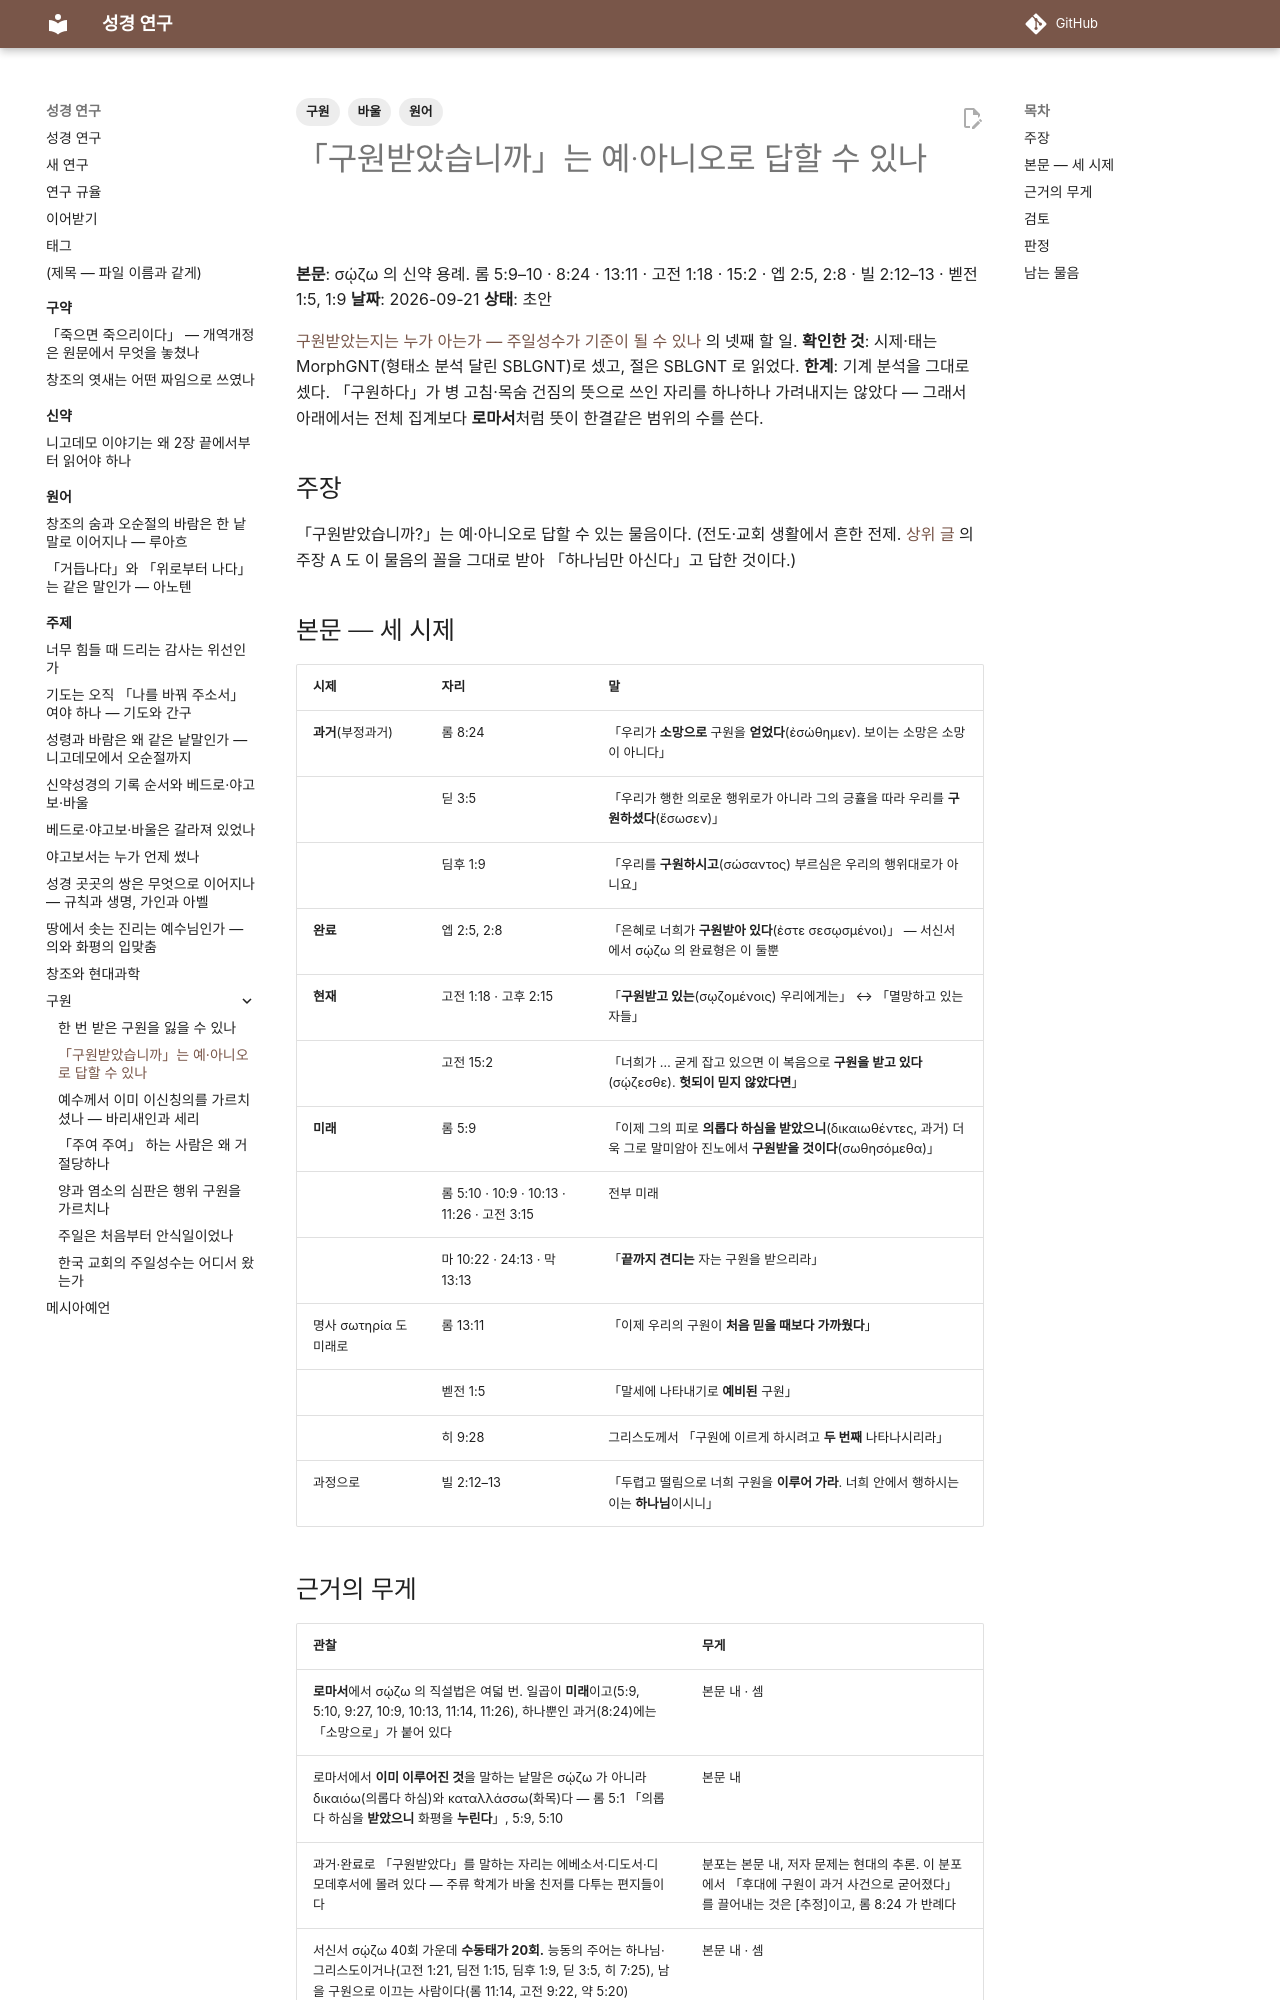

repository: DavidRheeTaekyoung/bible · page: 주제/구원/구원의시제/index.html · generator: mkdocs

---
tags:
  - 구원
  - 바울
  - 원어
---

# 「구원받았습니까」는 예·아니오로 답할 수 있나

**본문**: σῴζω 의 신약 용례. 롬 5:9–10 · 8:24 · 13:11 · 고전 1:18 · 15:2 · 엡 2:5, 2:8 · 빌 2:12–13 · 벧전 1:5, 1:9
**날짜**: 2026-09-21
**상태**: 초안

[구원받았는지는 누가 아는가 — 주일성수가 기준이 될 수 있나](index.md) 의 넷째 할 일.
**확인한 것**: 시제·태는 MorphGNT(형태소 분석 달린 SBLGNT)로 셌고, 절은 SBLGNT 로 읽었다. **한계**: 기계 분석을 그대로 셌다. 「구원하다」가 병 고침·목숨 건짐의 뜻으로 쓰인 자리를 하나하나 가려내지는 않았다 — 그래서 아래에서는 전체 집계보다 **로마서**처럼 뜻이 한결같은 범위의 수를 쓴다.

## 주장

「구원받았습니까?」는 예·아니오로 답할 수 있는 물음이다. (전도·교회 생활에서 흔한 전제. [상위 글](index.md) 의 주장 A 도 이 물음의 꼴을 그대로 받아 「하나님만 아신다」고 답한 것이다.)

## 본문 — 세 시제

| 시제 | 자리 | 말 |
|---|---|---|
| **과거**(부정과거) | 롬 8:24 | 「우리가 **소망으로** 구원을 **얻었다**(ἐσώθημεν). 보이는 소망은 소망이 아니다」 |
| | 딛 3:5 | 「우리가 행한 의로운 행위로가 아니라 그의 긍휼을 따라 우리를 **구원하셨다**(ἔσωσεν)」 |
| | 딤후 1:9 | 「우리를 **구원하시고**(σώσαντος) 부르심은 우리의 행위대로가 아니요」 |
| **완료** | 엡 2:5, 2:8 | 「은혜로 너희가 **구원받아 있다**(ἐστε σεσῳσμένοι)」 — 서신서에서 σῴζω 의 완료형은 이 둘뿐 |
| **현재** | 고전 1:18 · 고후 2:15 | 「**구원받고 있는**(σῳζομένοις) 우리에게는」 ↔ 「멸망하고 있는 자들」 |
| | 고전 15:2 | 「너희가 … 굳게 잡고 있으면 이 복음으로 **구원을 받고 있다**(σῴζεσθε). **헛되이 믿지 않았다면**」 |
| **미래** | 롬 5:9 | 「이제 그의 피로 **의롭다 하심을 받았으니**(δικαιωθέντες, 과거) 더욱 그로 말미암아 진노에서 **구원받을 것이다**(σωθησόμεθα)」 |
| | 롬 5:10 · 10:9 · 10:13 · 11:26 · 고전 3:15 | 전부 미래 |
| | 마 10:22 · 24:13 · 막 13:13 | 「**끝까지 견디는** 자는 구원을 받으리라」 |
| 명사 σωτηρία 도 미래로 | 롬 13:11 | 「이제 우리의 구원이 **처음 믿을 때보다 가까웠다**」 |
| | 벧전 1:5 | 「말세에 나타내기로 **예비된** 구원」 |
| | 히 9:28 | 그리스도께서 「구원에 이르게 하시려고 **두 번째** 나타나시리라」 |
| 과정으로 | 빌 2:12–13 | 「두렵고 떨림으로 너희 구원을 **이루어 가라**. 너희 안에서 행하시는 이는 **하나님**이시니」 |
